Run: headless pygame with SDL's dummy video driver; simulated clock (each Clock.tick advances the game by its frame time, no real sleeping); random seed 0; keys injected as events and as key.get_pressed() state; no mouse input.
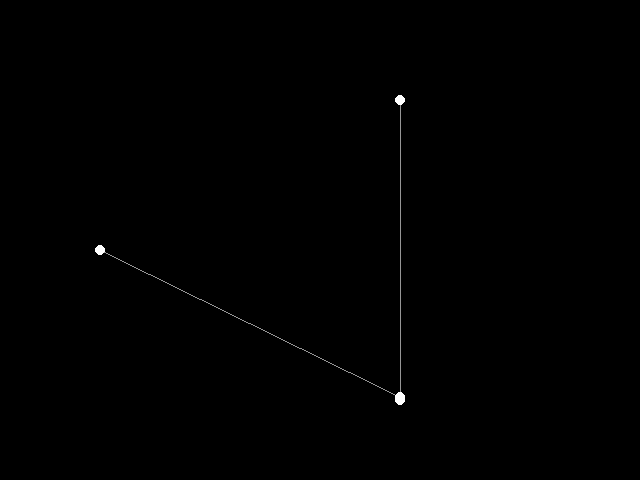
Frame 1 of 4 · flips 1–60 · no input
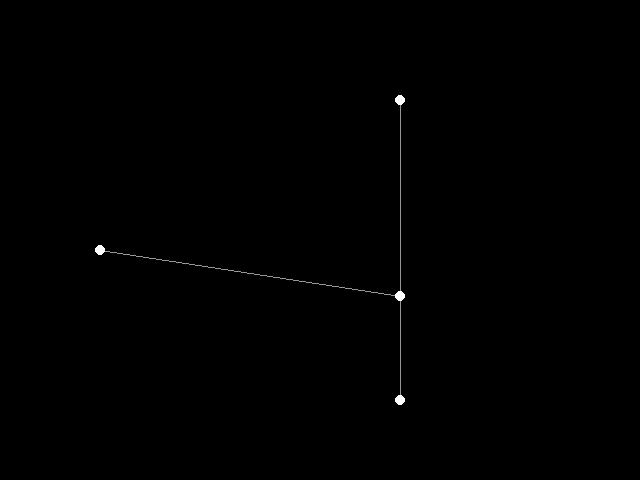
Frame 2 of 4 · flips 61–180 · tapped SPACE, RETURN · held RIGHT (→), D
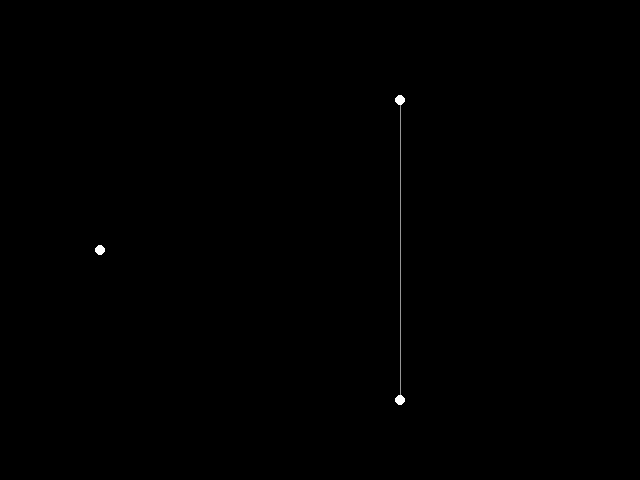
Frame 3 of 4 · flips 181–300 · held DOWN (↓), S
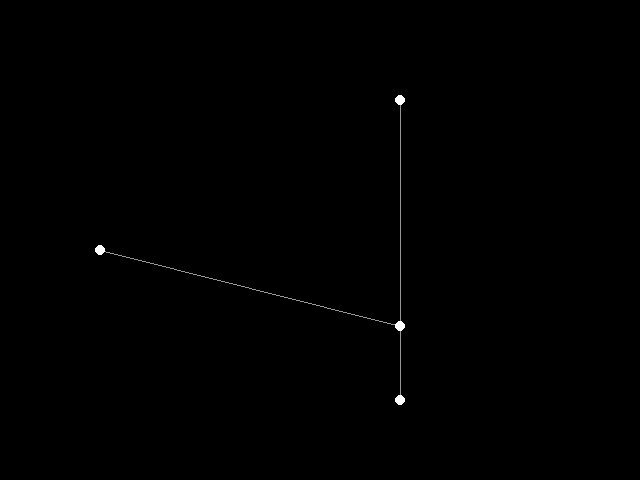
Frame 4 of 4 · flips 301–420 · held LEFT (←), A, UP (↑), W

The pygame program that drew these frames:

from __future__ import annotations

from collections import namedtuple
from dataclasses import dataclass
from math import sin

import pygame
from pygame.locals import *

RESOLUTION = (640, 480)
BLACK = (0, 0, 0)
WHITE = (255, 255, 255)
GRAY = (150, 150, 150)

Point = namedtuple("Point", ['x', 'y'])
Vector = namedtuple("Vector", ['x', 'y'])


@dataclass
class Ray:
    origin: Point
    direction: Vector

class RayCaster:
    def __init__(self, segment: (Point, Point)):
        self.segment = segment

    def raycast(self, ray: Ray) -> Optional[Point]:
        a = self.segment[0]
        b = self.segment[1]
        o = ray.origin
        r = ray.direction

        determinant = (a.y - b.y)*r.x - (a.x - a.x)*r.y

        if determinant == 0:
            return None

        t = (a.y - b.y)*(a.x - o.x) + (a.y - o.y)*(b.x-a.x)
        s = (o.x - a.x)*r.y + (a.y - o.y)*r.x

        t /= determinant
        s /= determinant

        if not (0 < s < 1 and t > 0):
            return None

        return Point(
            x=o.x + r.x * t,
            y=o.y + r.y * t
        )


def draw_point(surface: pygame.Surface, point: Point):
    pygame.draw.circle(surface, WHITE, (point.x, point.y), 5)


def draw_segment(surface: pygame.Surface, segment: (Point, Point)):
    pygame.draw.line(surface, GRAY, segment[0], segment[1])

    draw_point(surface, segment[0])
    draw_point(surface, segment[1])


screen = pygame.display.set_mode(RESOLUTION)
clock = pygame.time.Clock()

raycaster = RayCaster(segment=(Point(400.0, 100.0), Point(400.0, 400.0)))

t = 0.0
running = True
while running:
    t += clock.tick(60) / 1000

    for ev in pygame.event.get():
        if ev.type == QUIT:
            running = False
            break

    screen.fill(BLACK)

    ray = Ray(
        origin=Point(100.0, 250.0),
        direction=Vector(50.0, 30.0*sin(t))
    )
    casted = raycaster.raycast(ray)

    draw_segment(screen, raycaster.segment)

    if casted is None:
        draw_point(screen, ray.origin)
    else:
        draw_segment(screen, (ray.origin, casted))

    pygame.display.flip()
